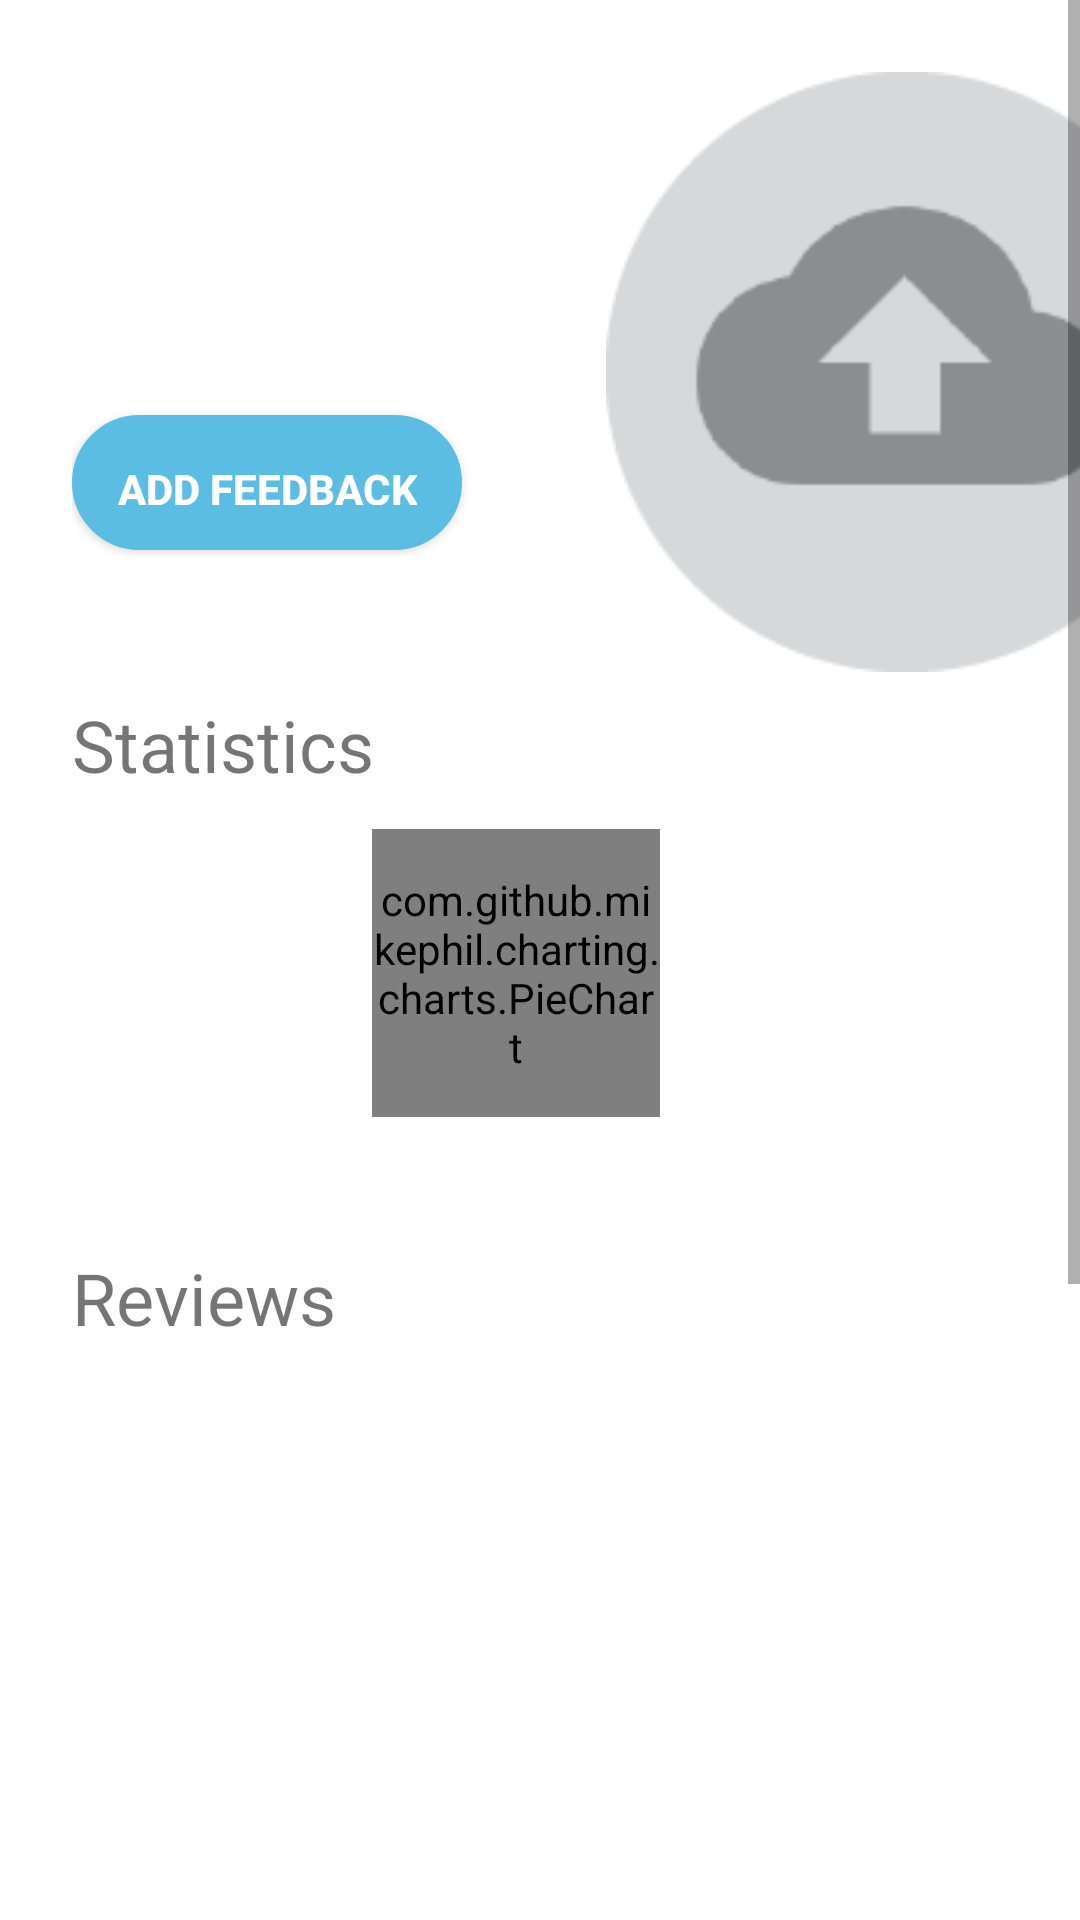

Layout XML and referenced resources for this Android screen:
<!-- AndroidManifest.xml: application theme AppTheme -->
<!-- res/layout/review_main.xml -->
<?xml version="1.0" encoding="utf-8"?>
<ScrollView xmlns:android="http://schemas.android.com/apk/res/android"
    android:layout_width="match_parent"
    android:layout_height="match_parent">
    <LinearLayout
        android:layout_width="match_parent"
        android:layout_height="wrap_content"
        android:orientation="vertical">

        <LinearLayout
            android:layout_width="match_parent"
            android:layout_height="wrap_content">
            <include layout="@layout/layout_header"/>
        </LinearLayout>

        <LinearLayout
            android:layout_width="match_parent"
            android:layout_height="wrap_content"
            android:orientation="vertical"
            android:padding="8dp"
            android:background="@color/white">
            <TextView
                android:layout_width="match_parent"
                android:layout_height="wrap_content"
                android:text="Statistics"
                android:textSize="24dp"
                android:paddingLeft="16dp"/>
            <include layout="@layout/layout_stats"/>
            <android.support.v7.widget.RecyclerView
                android:layout_width="match_parent"
                android:layout_height="wrap_content"
                android:padding="8dp"
                android:id="@+id/recyclerQuality">
            </android.support.v7.widget.RecyclerView>
        </LinearLayout>

        <LinearLayout
            android:layout_width="match_parent"
            android:layout_height="wrap_content"
            android:orientation="vertical"
            android:padding="8dp"
            android:background="@color/white">
            <TextView
                android:layout_width="match_parent"
                android:layout_height="wrap_content"
                android:text="Reviews"
                android:textSize="24dp"
                android:paddingLeft="16dp"/>
            <android.support.v7.widget.RecyclerView
                android:layout_width="match_parent"
                android:layout_height="500dp"
                android:padding="8dp"
                android:id="@+id/recyclerReview">
            </android.support.v7.widget.RecyclerView>
        </LinearLayout>

    </LinearLayout>
</ScrollView>
<!-- res/layout/layout_header.xml (included above) -->
<?xml version="1.0" encoding="utf-8"?>
<LinearLayout xmlns:android="http://schemas.android.com/apk/res/android"
    android:layout_width="match_parent"
    android:layout_height="wrap_content"
    android:orientation="vertical">
    <RelativeLayout
        android:layout_width="450dp"
        android:layout_height="wrap_content"
        android:background="@color/white">

        <de.hdodenhof.circleimageview.CircleImageView
            android:visibility="gone"
            android:id="@+id/circleImage"
            android:layout_width="150dp"
            android:layout_height="150dp"
            android:layout_alignParentRight="true"
            android:layout_alignParentTop="true"
            android:layout_marginRight="72dp"
            android:layout_marginTop="48dp"
            android:background="@drawable/ic_user" />
        <ImageView
            android:visibility="visible"
            android:id="@+id/squareImage"
            android:layout_width="200dp"
            android:layout_height="200dp"
            android:layout_alignParentEnd="true"
            android:layout_alignParentRight="true"
            android:layout_alignParentTop="true"
            android:layout_marginEnd="48dp"
            android:layout_marginRight="48dp"
            android:layout_marginTop="24dp"
            android:src="@drawable/img_upload" />
        <LinearLayout
            android:layout_width="match_parent"
            android:layout_height="wrap_content"
            android:orientation="vertical"
            android:layout_alignParentTop="true"
            android:layout_marginTop="72dp"
            android:layout_marginLeft="24dp">
            <TextView
                android:id="@+id/topic"
                android:layout_width="200dp"
                android:layout_height="wrap_content"
                android:text=""
                android:textSize="22dp"
                android:textColor="@color/colorAccent"
                android:textStyle="bold"/>
            <TextView
                android:id="@+id/desc"
                android:paddingTop="5dp"
                android:paddingBottom="5dp"
                android:layout_width="175dp"
                android:layout_height="wrap_content"
                android:textColor="@color/grey"
                android:text="" />
            <Button
                android:id="@+id/addreview"
                android:layout_width="wrap_content"
                android:layout_height="45dp"
                android:text="Add Feedback"
                android:textStyle="bold"
                android:background="@drawable/circle_button_solidfill"
                android:textColor="@color/white"
                android:padding="15dp"
                android:layout_marginTop="8dp"
                android:layout_marginBottom="2dp"/>
            
        </LinearLayout>
        <Button
            android:visibility="gone"
            android:id="@+id/uploadImage"
            android:layout_width="wrap_content"
            android:layout_height="wrap_content"
            android:layout_below="@id/circleImage"
            android:layout_alignRight="@id/circleImage"
            android:layout_marginRight="30dp"
            android:layout_marginTop="-15dp"
            android:background="@drawable/circle_button_solidfill_gray"
            android:text="Set Image"
            android:textColor="@color/colorPrimaryDark"
            android:padding="5dp"
            android:textSize="12dp"/>
    </RelativeLayout>
</LinearLayout>
<!-- res/layout/layout_stats.xml (included above) -->
<?xml version="1.0" encoding="utf-8"?>
<RelativeLayout xmlns:android="http://schemas.android.com/apk/res/android"
    android:layout_width="match_parent"
    android:layout_height="120dp"
    android:padding="8dp"
    android:gravity="center"
    android:background="@color/white"
    android:id="@+id/stats">

    <RelativeLayout
        android:layout_width="match_parent"
        android:layout_height="wrap_content">
        <com.github.mikephil.charting.charts.PieChart
            android:id="@+id/mainRatingPie"
            android:layout_width="96dp"
            android:layout_height="96dp"
            android:layout_alignParentLeft="true"
            android:layout_marginLeft="108dp" />
        <TextView
            android:id="@+id/mainRatingPoint"
            android:layout_width="96dp"
            android:layout_height="96dp"
            android:text=""
            android:gravity="center"
            android:layout_alignParentLeft="true"
            android:layout_marginLeft="108dp" />
        <TextView
            android:id="@+id/mainRatingReviewers"
            android:layout_width="wrap_content"
            android:layout_height="wrap_content"
            android:layout_toRightOf="@id/mainRatingPie"
            android:layout_marginTop="36dp"
            android:text="" />
    </RelativeLayout>
</RelativeLayout>
<!-- resources referenced by this layout -->
<resources>
  <color name="colorAccent">#ffcf40</color>
  <color name="colorPrimaryDark">#4699b7</color>
  <color name="grey">#9d9d9e</color>
  <color name="white">#fff</color>
  <!-- drawable circle_button_solidfill (drawable) -->
  <?xml version="1.0" encoding="utf-8"?>
  <shape xmlns:android="http://schemas.android.com/apk/res/android"
      android:shape="rectangle">
      <corners android:radius="100dp" />
      <solid android:color="@color/colorPrimary"  />
      <stroke
          android:width="1dip"
  
          android:color="@color/colorPrimary"
  
   />
  
  </shape>
  <!-- drawable circle_button_solidfill_gray (drawable-v24) -->
  <?xml version="1.0" encoding="utf-8"?>
  <shape xmlns:android="http://schemas.android.com/apk/res/android"
      android:shape="rectangle">
      <corners android:radius="100dp" />
      <solid android:color="@color/background"  />
  
  
  </shape>
  <!-- drawable ic_user (drawable) -->
  <vector xmlns:android="http://schemas.android.com/apk/res/android"
          android:width="24dp"
          android:height="24dp"
          android:viewportWidth="24.0"
          android:viewportHeight="24.0">
      <path
          android:fillColor="#c6c4c4"
          android:pathData="M12,2C6.48,2 2,6.48 2,12s4.48,10 10,10 10,-4.48 10,-10S17.52,2 12,2zM12,5c1.66,0 3,1.34 3,3s-1.34,3 -3,3 -3,-1.34 -3,-3 1.34,-3 3,-3zM12,19.2c-2.5,0 -4.71,-1.28 -6,-3.22 0.03,-1.99 4,-3.08 6,-3.08 1.99,0 5.97,1.09 6,3.08 -1.29,1.94 -3.5,3.22 -6,3.22z"/>
  </vector>
  <!-- drawable img_upload: png bitmap (drawable, 4429 bytes) -->
  <style name="AppTheme" parent="Theme.AppCompat.Light.NoActionBar">
          
          <item name="colorPrimary">@color/colorPrimary</item>
          <item name="colorPrimaryDark">@color/colorPrimaryDark</item>
          <item name="colorAccent">@color/colorAccent</item>
      </style>
  <color name="colorPrimary">#5bbde1</color>
  <color name="background">#e9eaed</color>
</resources>
